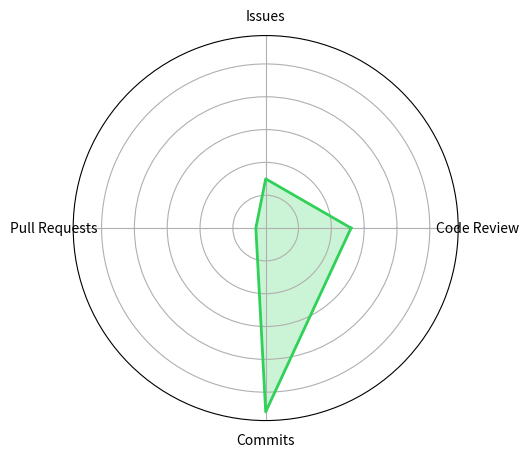

The matplotlib source for this figure:
import matplotlib.pyplot as plt
import numpy as np

# Labels & data (replace with your actual stats if needed)
labels = ["Code Review", "Issues", "Pull Requests", "Commits"]
data = [26, 15, 3, 56]  # Your real numbers here
data += data[:1]  # Close the loop

angles = np.linspace(0, 2*np.pi, len(labels), endpoint=False).tolist()
angles += angles[:1]

fig, ax = plt.subplots(figsize=(5,5), subplot_kw=dict(polar=True))

# Radar chart
ax.plot(angles, data, color="#30d158", linewidth=2)
ax.fill(angles, data, color="#30d158", alpha=0.25)

# Labels
ax.set_xticks(angles[:-1])
ax.set_xticklabels(labels)
ax.set_yticklabels([])

# Save as SVG
plt.savefig("github_radar_chart.svg", format="svg", bbox_inches='tight')
print("Radar chart generated successfully!")
